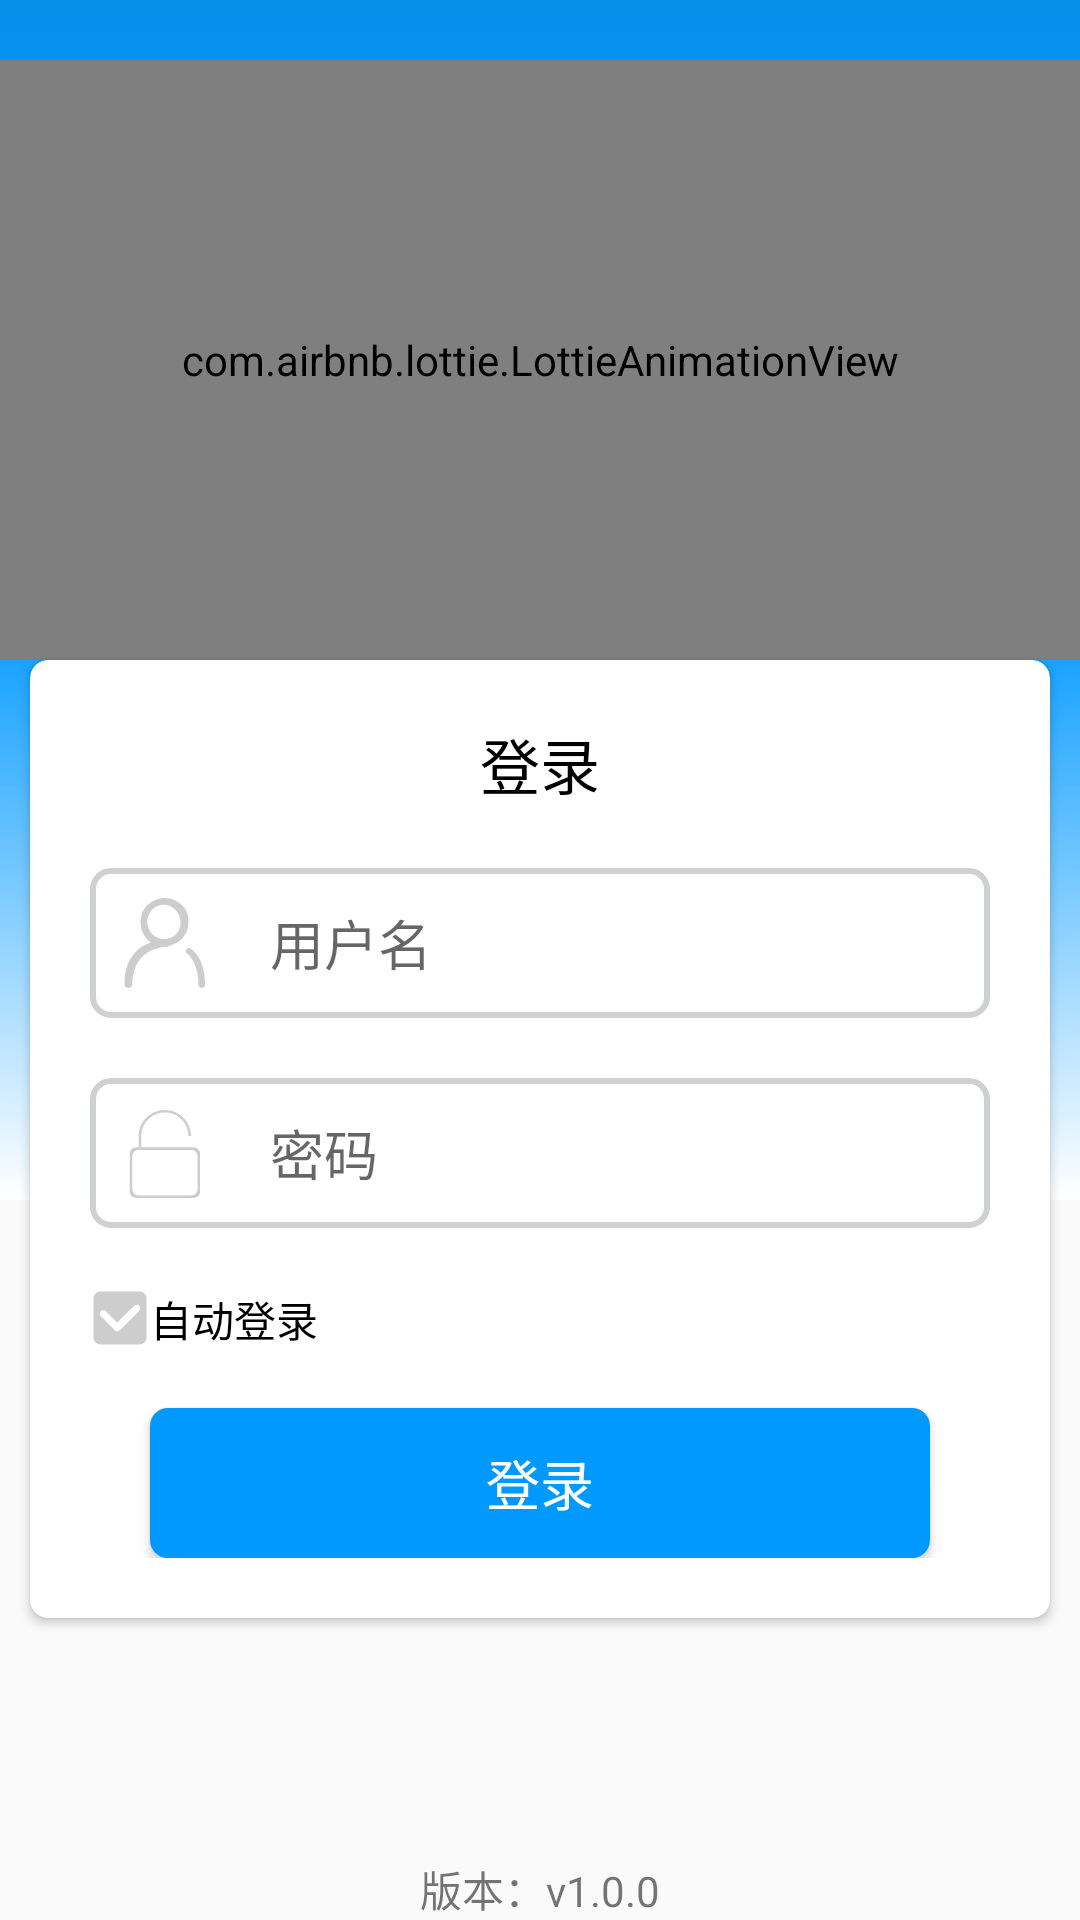

Reconstruct the res/layout file that produces this screen, plus the resources it refers to.
<!-- AndroidManifest.xml: application theme Theme.LockClient -->
<!-- res/layout/activity_login.xml -->
<?xml version="1.0" encoding="utf-8"?>
<androidx.constraintlayout.widget.ConstraintLayout xmlns:android="http://schemas.android.com/apk/res/android"
    xmlns:app="http://schemas.android.com/apk/res-auto"
    xmlns:tools="http://schemas.android.com/tools"
    android:id="@+id/main"
    android:layout_width="match_parent"
    android:layout_height="match_parent"
    tools:context=".activity.LoginActivity">

    <ImageView
        android:layout_width="match_parent"
        android:layout_height="400dp"
        android:background="@drawable/shape_login_bg"
        app:layout_constraintTop_toTopOf="parent"
        app:layout_constraintVertical_weight="1" />

    <com.airbnb.lottie.LottieAnimationView
        android:id="@+id/lottie"
        android:layout_width="match_parent"
        android:layout_height="200dp"
        android:layout_marginTop="20dp"
        app:layout_constraintLeft_toLeftOf="parent"
        app:layout_constraintTop_toTopOf="parent"
        app:lottie_autoPlay="true"
        app:lottie_fileName="welcome.json"
        app:lottie_loop="true" />

    <androidx.cardview.widget.CardView
        android:layout_width="match_parent"
        android:layout_height="wrap_content"
        android:layout_marginLeft="10dp"
        android:layout_marginRight="10dp"
        app:cardCornerRadius="6dp"
        app:layout_constraintLeft_toLeftOf="parent"
        app:layout_constraintTop_toBottomOf="@id/lottie">

        <androidx.constraintlayout.widget.ConstraintLayout
            android:layout_width="match_parent"
            android:layout_height="match_parent"
            android:padding="20dp">

            <TextView
                android:id="@+id/tvLogin"
                android:layout_width="wrap_content"
                android:layout_height="wrap_content"
                android:text="登录"
                android:textColor="@color/black"
                android:textSize="20sp"
                app:layout_constraintLeft_toLeftOf="parent"
                app:layout_constraintRight_toRightOf="parent"
                app:layout_constraintTop_toTopOf="parent" />

            <EditText
                android:id="@+id/editUser"
                android:layout_width="match_parent"
                android:layout_height="50dp"
                android:layout_marginTop="20dp"
                android:background="@drawable/shape_round_6_bold_frame_grey"
                android:drawableLeft="@drawable/ic_user"
                android:drawablePadding="20dp"
                android:hint="用户名"
                android:paddingLeft="10dp"
                app:layout_constraintLeft_toLeftOf="parent"
                app:layout_constraintTop_toBottomOf="@id/tvLogin" />

            <EditText
                android:id="@+id/editPassword"
                android:layout_width="match_parent"
                android:layout_height="50dp"
                android:layout_marginTop="20dp"
                android:background="@drawable/shape_round_6_bold_frame_grey"
                android:drawableLeft="@drawable/ic_password"
                android:drawablePadding="20dp"
                android:hint="密码"
                android:paddingLeft="10dp"
                android:inputType="textPassword"
                app:layout_constraintLeft_toLeftOf="parent"
                app:layout_constraintTop_toBottomOf="@id/editUser" />

            <Button
                android:id="@+id/btnLogin"
                android:layout_width="match_parent"
                android:layout_height="50dp"
                android:layout_margin="20dp"
                android:background="@drawable/shape_round_6_blue"
                android:text="登录"
                android:textColor="@color/white"
                android:textSize="18sp"
                app:layout_constraintTop_toBottomOf="@id/cbAutoLogin" />


            <CheckBox
                android:id="@+id/cbAutoLogin"
                android:layout_width="wrap_content"
                android:layout_height="20dp"
                android:layout_marginTop="20dp"
                android:button="@drawable/custom_checkbox"
                android:text="自动登录"
                app:layout_constraintTop_toBottomOf="@id/editPassword"
                app:layout_constraintLeft_toLeftOf="parent"
                />
        </androidx.constraintlayout.widget.ConstraintLayout>

    </androidx.cardview.widget.CardView>

    <TextView
        android:id="@+id/versionName"
        android:layout_width="wrap_content"
        android:layout_height="wrap_content"
        android:text="版本：v1.0.0"
        app:layout_constraintLeft_toLeftOf="parent"
        app:layout_constraintRight_toRightOf="parent"
        app:layout_constraintBottom_toBottomOf="parent"/>

</androidx.constraintlayout.widget.ConstraintLayout>
<!-- resources referenced by this layout -->
<resources>
  <color name="black">#FF000000</color>
  <color name="white">#FFFFFFFF</color>
  <!-- drawable custom_checkbox (drawable) -->
  <?xml version="1.0" encoding="utf-8"?>
  <selector xmlns:android="http://schemas.android.com/apk/res/android">
      
      <item android:state_checked="true" android:drawable="@drawable/ic_select_on" />
      
      <item android:drawable="@drawable/ic_select_un" />
  </selector>
  <!-- drawable shape_login_bg (drawable) -->
  <?xml version="1.0" encoding="utf-8"?>
  <shape xmlns:android="http://schemas.android.com/apk/res/android"
      android:shape="rectangle">
  
  
      <gradient
          android:angle="90"
          android:centerColor="#0099ff"
          android:endColor="#0590EC"
          android:startColor="@color/white"
          android:type="linear" />
  </shape>
  <!-- drawable shape_round_6_blue (drawable) -->
  <?xml version="1.0" encoding="utf-8"?>
  <shape xmlns:android="http://schemas.android.com/apk/res/android"
      android:shape="rectangle">
      <solid android:color="@color/color_0099ff" />
      <corners android:radius="6dp" />
  </shape>
  <!-- drawable shape_round_6_bold_frame_grey (drawable) -->
  <?xml version="1.0" encoding="utf-8"?>
  <shape xmlns:android="http://schemas.android.com/apk/res/android"
      android:shape="rectangle">
      <solid android:color="@color/white" />
      <stroke android:color="@color/color_ced0d2" android:width="2dp"/>
      <corners android:radius="6dp" />
  </shape>
  <style name="Theme.LockClient" parent="Base.Theme.LockClient" />
  <!-- drawable ic_select_on (drawable) -->
  <vector xmlns:android="http://schemas.android.com/apk/res/android"
      android:width="20dp"
      android:height="20dp"
      android:viewportWidth="1024"
      android:viewportHeight="1024">
    <path
        android:pathData="M839.1,59.5h-654.2c-69.2,0 -125.4,53.7 -125.4,120v664.9c0,66.3 56.1,120 125.4,120h654.2c69.2,0 125.4,-53.7 125.4,-120v-664.9c0,-66.3 -56.1,-120 -125.4,-120zM840.1,388.8l-331.8,331.8c-11.8,11.8 -27.2,17.7 -42.7,17.7s-30.9,-5.9 -42.7,-17.7l-239.1,-239.1c-23.6,-23.6 -23.6,-61.8 0,-85.3s61.8,-23.6 85.3,0l196.4,196.4 289.2,-289.2c23.6,-23.6 61.8,-23.6 85.3,0s23.6,61.8 0,85.3z"
        android:fillColor="#0099ff"/>
  </vector>
  <!-- drawable ic_select_un (drawable) -->
  <vector xmlns:android="http://schemas.android.com/apk/res/android"
      android:width="20dp"
      android:height="20dp"
      android:viewportWidth="1024"
      android:viewportHeight="1024">
    <path
        android:pathData="M839.1,59.5h-654.2c-69.2,0 -125.4,53.7 -125.4,120v664.9c0,66.3 56.1,120 125.4,120h654.2c69.2,0 125.4,-53.7 125.4,-120v-664.9c0,-66.3 -56.1,-120 -125.4,-120zM840.1,388.8l-331.8,331.8c-11.8,11.8 -27.2,17.7 -42.7,17.7s-30.9,-5.9 -42.7,-17.7l-239.1,-239.1c-23.6,-23.6 -23.6,-61.8 0,-85.3s61.8,-23.6 85.3,0l196.4,196.4 289.2,-289.2c23.6,-23.6 61.8,-23.6 85.3,0s23.6,61.8 0,85.3z"
        android:fillColor="#cdcdcd"/>
  </vector>
  <color name="color_0099ff">#0099ff</color>
  <color name="color_ced0d2">#ced0d2</color>
  <style name="Base.Theme.LockClient" parent="Theme.AppCompat.Light.NoActionBar">
          
          
      </style>
</resources>
